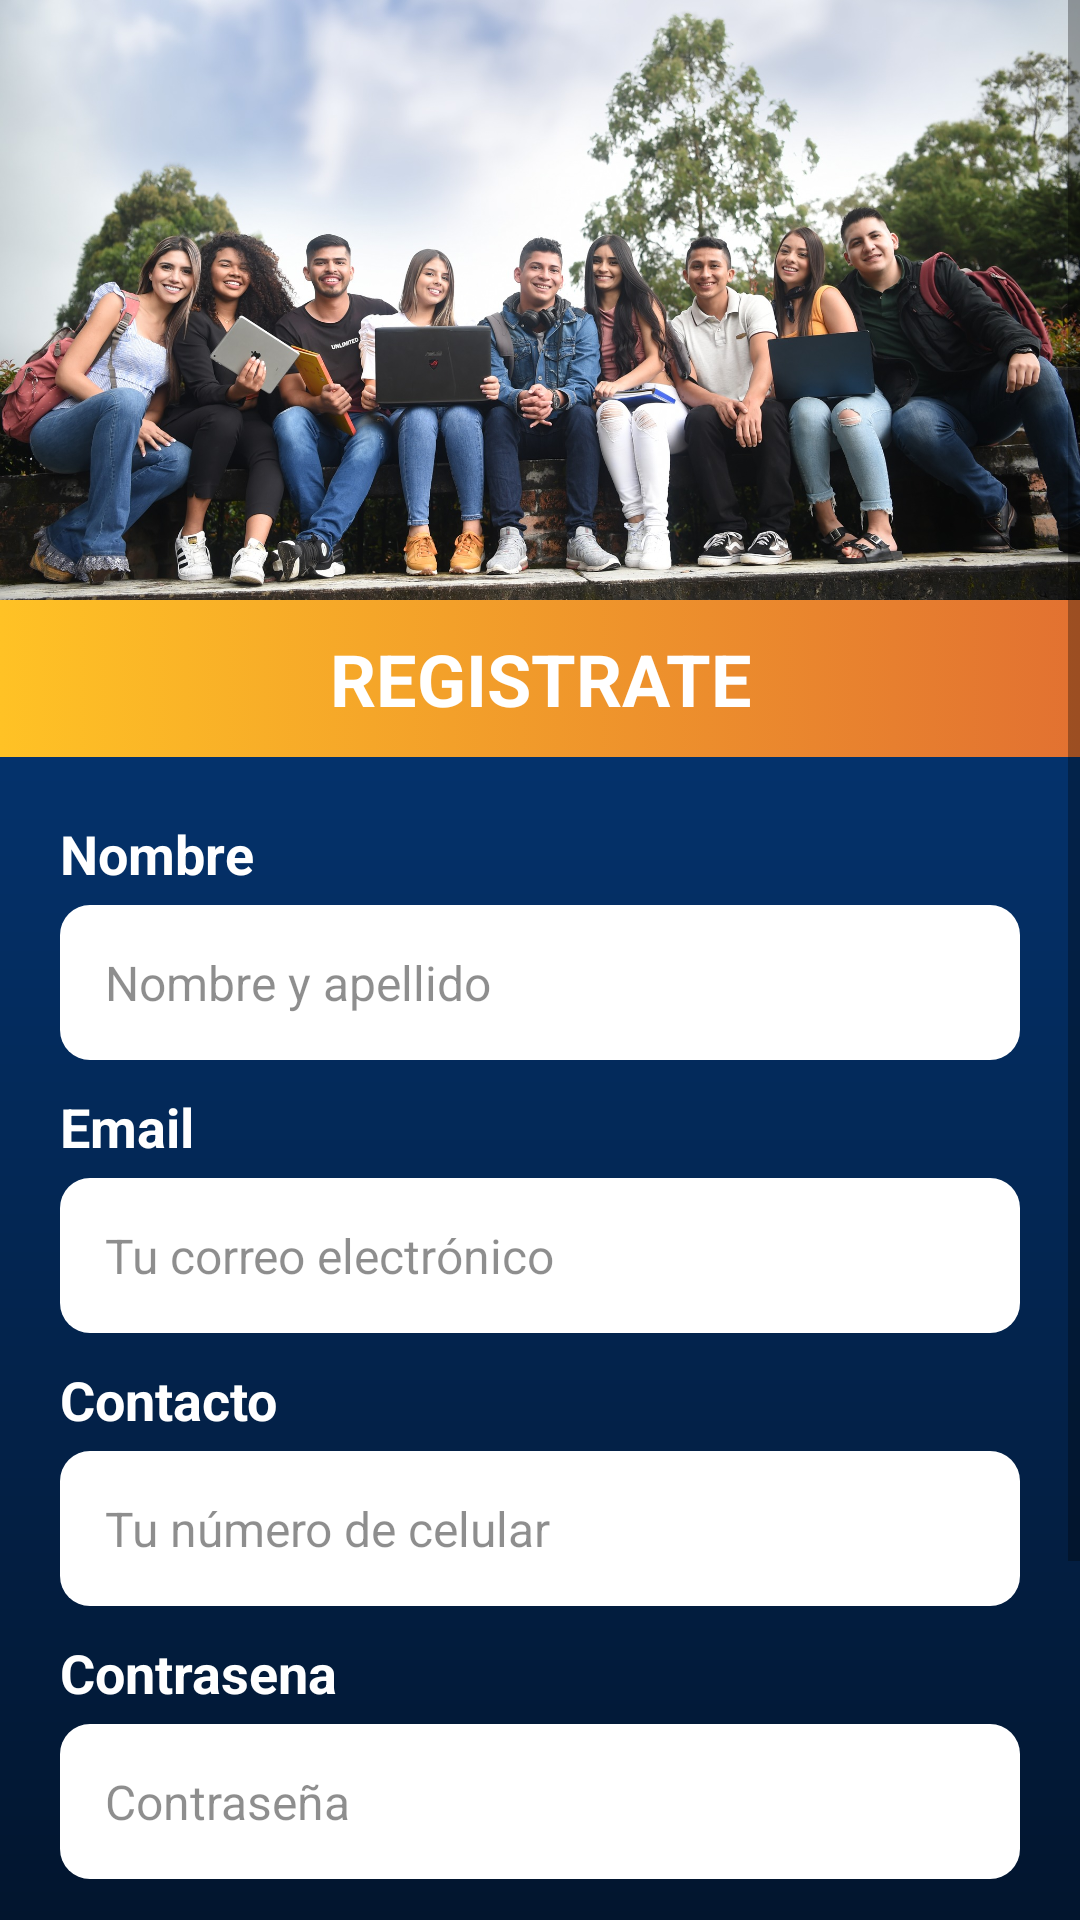

Produce the Android XML layout that renders to this screen, including the resource entries it uses.
<!-- AndroidManifest.xml: application theme Theme.PantallasTrabajoDeGrado -->
<!-- res/layout/activity_register.xml -->
<?xml version="1.0" encoding="utf-8"?>
<LinearLayout xmlns:android="http://schemas.android.com/apk/res/android"
    xmlns:app="http://schemas.android.com/apk/res-auto"
    xmlns:tools="http://schemas.android.com/tools"
    android:id="@+id/main"
    android:layout_width="match_parent"
    android:layout_height="match_parent"
    tools:context=".MainActivity"
    android:orientation="vertical"
    android:background="@drawable/gradient_azul">
    <ScrollView
        android:layout_width="match_parent"
        android:layout_height="wrap_content">

        <LinearLayout
            android:orientation="vertical"
            android:layout_width="match_parent"
            android:layout_height="wrap_content">

            <ImageView
                android:scaleType="centerCrop"
                android:id="@+id/imageView2"
                android:layout_width="match_parent"
                android:layout_height="200dp"
                app:srcCompat="@drawable/img_registro" />

            <TextView
                android:background="@drawable/fondo_texto"
                android:layout_width="match_parent"
                android:layout_height="wrap_content"
                android:gravity="center"
                android:padding="10dp"
                android:text="REGISTRATE"
                android:textColor="@color/white"
                android:textSize="24sp"
                android:textStyle="bold" />

            <LinearLayout
                android:orientation="vertical"
                android:layout_width="match_parent"
                android:layout_height="wrap_content">

                <LinearLayout
                    android:layout_margin="20dp"
                    android:layout_width="match_parent"
                    android:layout_height="wrap_content"
                    android:orientation="vertical">

                    <TextView
                        android:layout_width="match_parent"
                        android:layout_height="wrap_content"
                        android:textSize="18sp"
                        android:textStyle="bold"
                        android:textColor="@color/white"
                        android:text="Nombre"/>

                    <Space
                        android:layout_width="match_parent"
                        android:layout_height="5dp" />

                    <EditText
                        android:textSize="16sp"
                        android:background="@drawable/edit_text"
                        android:id="@+id/etNombre"
                        android:layout_width="match_parent"
                        android:layout_height="wrap_content"
                        android:ems="10"
                        android:inputType="text"
                        android:padding="15dp"
                        android:hint="Nombre y apellido"
                        android:textColorHint="@color/editText" />

                    <Space
                        android:layout_width="match_parent"
                        android:layout_height="10dp" />

                    <TextView
                        android:layout_width="match_parent"
                        android:layout_height="wrap_content"
                        android:textSize="18sp"
                        android:textStyle="bold"
                        android:textColor="@color/white"
                        android:text="Email"/>

                    <Space
                        android:layout_width="match_parent"
                        android:layout_height="5dp" />

                    <EditText
                        android:textSize="16sp"
                        android:background="@drawable/edit_text"
                        android:id="@+id/etEmail"
                        android:layout_width="match_parent"
                        android:layout_height="wrap_content"
                        android:ems="10"
                        android:inputType="textEmailAddress"
                        android:padding="15dp"
                        android:hint="Tu correo electrónico"
                        android:textColorHint="@color/editText" />

                    <Space
                        android:layout_width="match_parent"
                        android:layout_height="10dp" />

                    <TextView
                        android:layout_width="match_parent"
                        android:layout_height="wrap_content"
                        android:textSize="18sp"
                        android:textStyle="bold"
                        android:textColor="@color/white"
                        android:text="Contacto"/>

                    <Space
                        android:layout_width="match_parent"
                        android:layout_height="5dp" />

                    <EditText
                        android:textSize="16sp"
                        android:background="@drawable/edit_text"
                        android:id="@+id/etContacto"
                        android:layout_width="match_parent"
                        android:layout_height="wrap_content"
                        android:ems="10"
                        android:inputType="number"
                        android:padding="15dp"
                        android:hint="Tu número de celular"
                        android:textColorHint="@color/editText" />

                    <Space
                        android:layout_width="match_parent"
                        android:layout_height="10dp" />

                    <TextView
                        android:layout_width="match_parent"
                        android:layout_height="wrap_content"
                        android:textSize="18sp"
                        android:textStyle="bold"
                        android:textColor="@color/white"
                        android:text="Contrasena"/>

                    <Space
                        android:layout_width="match_parent"
                        android:layout_height="5dp" />

                    <EditText
                        android:textSize="16sp"
                        android:background="@drawable/edit_text"
                        android:id="@+id/etContrasena"
                        android:layout_width="match_parent"
                        android:layout_height="wrap_content"
                        android:ems="10"
                        android:inputType="textPassword"
                        android:padding="15dp"
                        android:hint="Contraseña"
                        android:textColorHint="@color/editText" />

                    <Space
                        android:layout_width="match_parent"
                        android:layout_height="30dp" />
                    <Button
                        android:id="@+id/btnRegistrarse"
                        android:layout_marginHorizontal="10dp"
                        android:padding="10dp"
                        android:textStyle="bold"
                        android:textSize="18dp"
                        android:textColor="@color/white"
                        android:textAllCaps="false"
                        android:text="Registrarse"
                        android:background="@drawable/boton_naranja"
                        android:layout_width="match_parent"
                        android:layout_height="wrap_content"/>

                    <Space
                        android:layout_width="match_parent"
                        android:layout_height="15dp" />

                    <Button
                        android:id="@+id/btnLogin"
                        android:layout_marginHorizontal="10dp"
                        android:padding="10dp"
                        android:textStyle="bold"
                        android:textSize="18dp"
                        android:textColor="@color/white"
                        android:textAllCaps="false"
                        android:text="Iniciar Sesion"
                        android:background="@drawable/boton_azul"
                        android:layout_width="match_parent"
                        android:layout_height="wrap_content"/>

                </LinearLayout>

            </LinearLayout>

        </LinearLayout>

    </ScrollView>

</LinearLayout>
<!-- resources referenced by this layout -->
<resources>
  <color name="editText">#801E1E1E</color>
  <color name="white">#FFFFFFFF</color>
  <!-- drawable boton_azul (drawable) -->
  <?xml version="1.0" encoding="utf-8"?>
  <selector xmlns:android="http://schemas.android.com/apk/res/android">
  
      
      <item android:state_pressed="true">
          <shape android:shape="rectangle">
              <solid android:color="@color/darkBlue"/>
              <corners android:radius="10dp"/>
          </shape>
      </item>
  
      
      <item>
          <shape android:shape="rectangle">
              <gradient
                  android:startColor="@color/blue"
                  android:endColor="@color/darkBlue"
                  android:type="linear"/>
              <corners android:radius="10dp"/>
          </shape>
      </item>
  
  </selector>
  <!-- drawable boton_naranja (drawable) -->
  <?xml version="1.0" encoding="utf-8"?>
  <selector xmlns:android="http://schemas.android.com/apk/res/android">
  
      
      <item android:state_pressed="true">
          <shape android:shape="rectangle">
              <solid android:color="@color/darkOrange"/>
              <corners android:radius="10dp"/>
          </shape>
      </item>
  
      
      <item>
          <shape android:shape="rectangle">
              <gradient
                  android:startColor="@color/orange"
                  android:endColor="@color/darkOrange"
                  android:type="linear"/>
              <corners android:radius="10dp"/>
          </shape>
      </item>
  
  </selector>
  <!-- drawable edit_text (drawable) -->
  <?xml version="1.0" encoding="utf-8"?>
  <selector xmlns:android="http://schemas.android.com/apk/res/android">
      <item android:state_enabled="true">
          <shape android:shape="rectangle">
              <solid android:color="@color/white"/>
              <corners android:radius="10dp"/>
          </shape>
      </item>
  </selector>
  <!-- drawable fondo_texto (drawable) -->
  <?xml version="1.0" encoding="utf-8"?>
  <selector xmlns:android="http://schemas.android.com/apk/res/android">
      <item android:state_enabled="true">
          <shape android:shape="rectangle">
              <gradient
                  android:startColor="@color/orange"
                  android:endColor="@color/darkOrange"
                  />
          </shape>
  
          </item>
  </selector>
  <!-- drawable gradient_azul (drawable) -->
  <?xml version="1.0" encoding="utf-8"?>
  <layer-list xmlns:android="http://schemas.android.com/apk/res/android">
      <item>
          <shape android:shape="rectangle">
              <gradient
                  android:startColor="#054594"
                  android:endColor="#02152E"
                  android:angle="270" />
          </shape>
      </item>
  </layer-list>
  <!-- drawable img_registro: jpg bitmap (drawable, 578106 bytes) -->
  <style name="Theme.PantallasTrabajoDeGrado" parent="Base.Theme.PantallasTrabajoDeGrado" />
  <color name="darkBlue">#054594</color>
  <color name="blue">#059DDE</color>
  <color name="darkOrange">#E27131</color>
  <color name="orange">#FFC225</color>
  <style name="Base.Theme.PantallasTrabajoDeGrado" parent="Theme.AppCompat.Light.NoActionBar">
          
          
      </style>
</resources>
